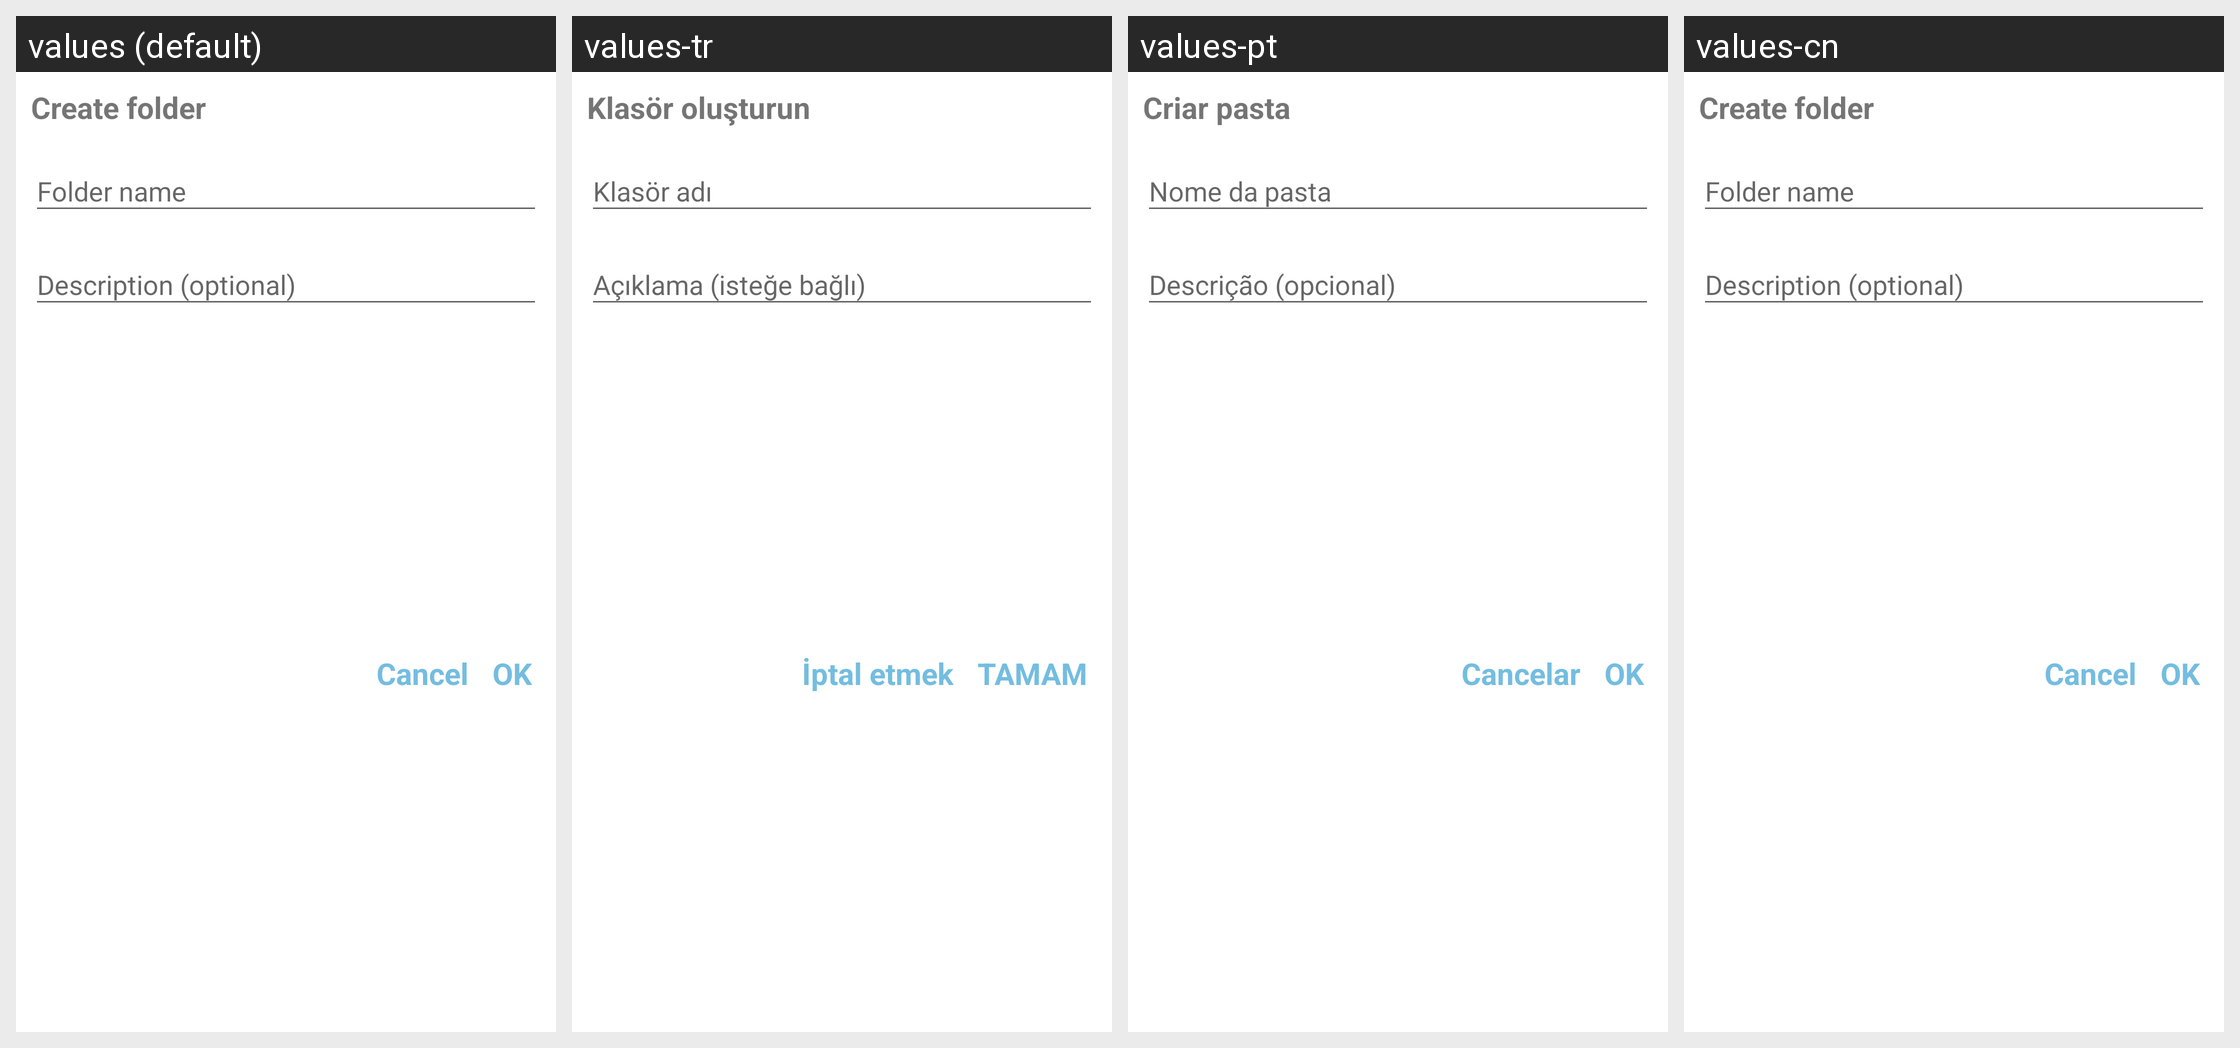

The same Android screen rendered under several of its app's locales, left to right. List the strings drawn on it with the default value and each locale's translation.
Android screen res/layout/dialog_create_folder.xml rendered under 4 locales, left to right: values (default), values-tr, values-pt, values-cn. Device: Nexus 5 (rendered at 1080×1920; each locale shown at half size, 540×960, under a caption strip naming it); theme Theme.QuickMem.
Other locales in the repository, not shown: values-de, values-es, values-fr, values-it, values-ja, values-ko, values-ru, values-th, values-vi.
Strings drawn on this screen, with the default value and each locale's value (text and hints the layout hard-codes, and strings that could not be matched under every locale, appear in the picture but are not listed):

create_folder
  values: Create folder
  values-tr: Klasör oluşturun
  values-pt: Criar pasta
  values-cn: Create folder

ok
  values: OK
  values-tr: TAMAM
  values-pt: OK
  values-cn: OK

cancel
  values: Cancel
  values-tr: İptal etmek
  values-pt: Cancelar
  values-cn: Cancel
